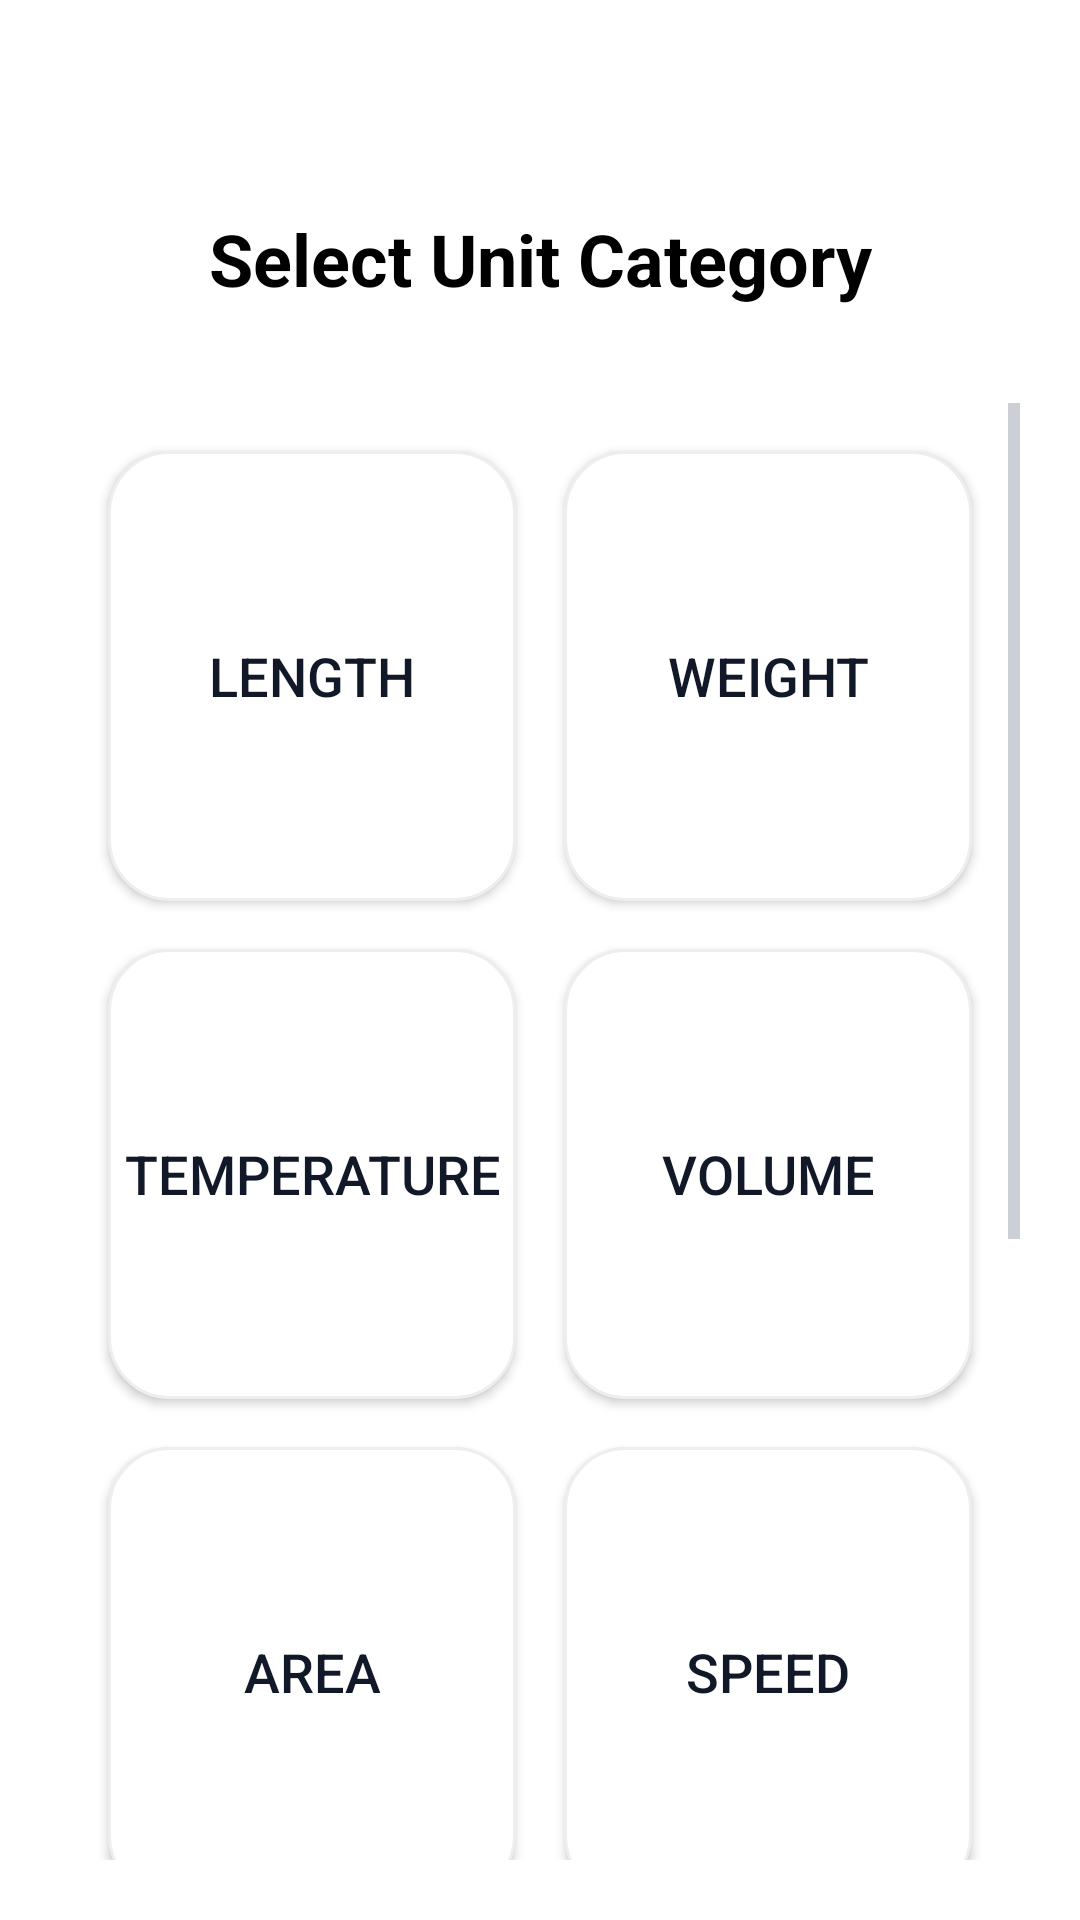

Here is an Android app screen rendered from its layout file. Give the layout XML and the strings, colors and styles it references.
<!-- AndroidManifest.xml: application theme Theme.UnitConverter -->
<!-- res/layout/activity_category_screen.xml -->
<?xml version="1.0" encoding="utf-8"?>
<LinearLayout xmlns:android="http://schemas.android.com/apk/res/android"
    android:layout_width="match_parent"
    android:layout_height="match_parent"
    android:orientation="vertical"
    android:padding="20dp"
    android:background="#FFFFFF">
        
        <TextView
            android:layout_width="match_parent"
            android:layout_height="wrap_content"
            android:text="Select Unit Category"
            android:textSize="24sp"
            android:textStyle="bold"
            android:gravity="center"
            android:layout_marginTop="50dp"
            android:layout_marginBottom="32dp"
            android:textColor="#000000" />
    <ScrollView
        android:layout_width="match_parent"
        android:layout_height="match_parent">

    
        <GridLayout
            android:layout_width="match_parent"
            android:layout_height="wrap_content"
            android:columnCount="2"
            android:rowCount="5"
            android:alignmentMode="alignMargins"
            android:columnOrderPreserved="false"
            android:padding="8dp">

            

            
            <Button
                android:layout_width="0dp"
                android:layout_height="150dp"
                android:layout_margin="8dp"
                android:layout_columnWeight="1"
                android:layout_rowWeight="1"
                android:text="Length"
                android:background="@drawable/button"
                android:textSize="18sp" />

            
            <Button
                android:layout_width="0dp"
                android:layout_height="150dp"
                android:layout_margin="8dp"
                android:layout_columnWeight="1"
                android:layout_rowWeight="1"
                android:text="Weight"
                android:background="@drawable/button"
                android:textSize="18sp" />

            

            
            <Button
                android:layout_width="0dp"
                android:layout_height="150dp"
                android:layout_margin="8dp"
                android:layout_columnWeight="1"
                android:layout_rowWeight="1"
                android:text="Temperature"
                android:background="@drawable/button"
                android:textSize="18sp" />

            
            <Button
                android:layout_width="0dp"
                android:layout_height="150dp"
                android:layout_margin="8dp"
                android:layout_columnWeight="1"
                android:layout_rowWeight="1"
                android:text="Volume"
                android:background="@drawable/button"
                android:textSize="18sp" />
            <Button
                android:layout_width="0dp"
                android:layout_height="150dp"
                android:layout_margin="8dp"
                android:layout_columnWeight="1"
                android:layout_rowWeight="1"
                android:text="Area"
                android:background="@drawable/button"
                android:textSize="18sp" />
            <Button
                android:layout_width="0dp"
                android:layout_height="150dp"
                android:layout_margin="8dp"
                android:layout_columnWeight="1"
                android:layout_rowWeight="1"
                android:text="Speed"
                android:background="@drawable/button"
                android:textSize="18sp" />
            <Button
                android:layout_width="0dp"
                android:layout_height="150dp"
                android:layout_margin="8dp"
                android:layout_columnWeight="1"
                android:layout_rowWeight="1"
                android:text="Time"
                android:background="@drawable/button"
                android:textSize="18sp" />
            <Button
                android:layout_width="0dp"
                android:layout_height="150dp"
                android:layout_margin="8dp"
                android:layout_columnWeight="1"
                android:layout_rowWeight="1"
                android:text="Pressure"
                android:background="@drawable/button"
                android:textSize="18sp" />
            <Button
                android:layout_width="0dp"
                android:layout_height="150dp"
                android:layout_margin="8dp"
                android:layout_columnWeight="1"
                android:layout_rowWeight="1"
                android:text="Energy"
                android:background="@drawable/button"
                android:textSize="18sp" />
            <Button
                android:layout_width="0dp"
                android:layout_height="150dp"
                android:layout_margin="8dp"
                android:layout_columnWeight="1"
                android:layout_rowWeight="1"
                android:text="Data storage"
                android:background="@drawable/button"
                android:textSize="18sp" />

        </GridLayout>
    </ScrollView>
</LinearLayout>
<!-- resources referenced by this layout -->
<resources>
  <!-- drawable button (drawable) -->
  <?xml version="1.0" encoding="utf-8"?>
  <selector xmlns:android="http://schemas.android.com/apk/res/android">
              <item>
                  <shape android:shape="rectangle">
                      <solid android:color="#FFFFFF"/>
                      <corners android:radius="20dp"/>
                      <stroke android:width="1dp" android:color="#EEEEEE"/>
                  </shape>
              </item>
  
  
  </selector>
  <style name="Theme.UnitConverter" parent="Base.Theme.UnitConverter" />
  <style name="Base.Theme.UnitConverter" parent="Theme.Material3.DayNight">
          
          
          <item name="colorPrimary">@color/primary</item>
          <item name="colorSecondary">@color/accent</item>
  
          <item name="android:windowBackground">@color/bg_main</item>
          <item name="android:textColorPrimary">@color/text_primary</item>
          <item name="android:textColorSecondary">@color/text_secondary</item>
  
          <item name="android:statusBarColor">@color/bg_main</item>
          <item name="android:navigationBarColor">@color/bg_main</item>
  
      </style>
  <color name="primary">#4F46E5</color>
  <color name="accent">#0099CC</color>
  <color name="bg_main">#FFFFFF</color>
  <color name="text_primary">#111827</color>
  <color name="text_secondary">#9CA3AF</color>
</resources>
